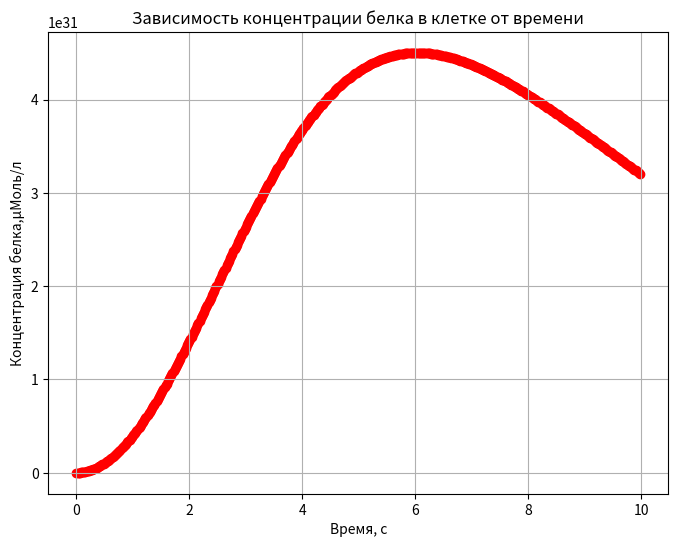

Recreate this plot in Python.
#Проект. Построение графика зависимости концентрации белка от времени.

#Используемые библиотеки
from pylab import *
import matplotlib.pyplot as plt
import math
import scipy

#Переменные - ошибка в них, из-за этого в клетке слишком большая концентрация белка
CellVolume = 7*math.pow(10,-15) #В литрах - объём клетки E.Coli
GeneNum = 4288 #Число генов у E.Coli
CmrnaO = 5.48*math.pow(10,-6)/(CellVolume*GeneNum) #В мкмоль/л - начальная концентрация мРНК в клетке E.Coli 
TransNum = 60 #Число трансляций с одной мРНК в клетке E.Coli
#RNAPNum = 3000 #Число РНК-полимераз II в клетке E.Coli
CprotO = CmrnaO*TransNum #В мкмоль/л - начальная концентрация белка в клетке E.Coli
CRNAP = 5.48*math.pow(10,-6)/(CellVolume*GeneNum) #В мкмоль/л - концентрация РНК-полимеразы II в клетке E.Coli
Cribosomes = (420*math.pow(10,-15)/(27*math.pow(10,5)*1.66*math.pow(10,-24)))*math.pow(10,6)/CellVolume #В мкмоль/л - концентрация рибосом в клетке E.Coli - наибольшая ошибка, вероятно, здесь
koc = 0.03 #В 1/c - Open complex formation rate
Np = 1 #Число копий плазмиды в клетке E.Coli
Kp = 10 #В µM - константа диссоциации для связывания РНК-полимеразы II с ДНК
kdm = 0.00278 #В 1/c - фактор деградации мРНК
kdp = 0.00028 #В 1/c - фактор деградации белка
kt = 0.0667 #В 1/c - фактор инициации трансляции

#Построение графика
fig = plt.figure('MyProj',[8, 6])
upbd = 10 #Верхняя граница, нижняя - 0
k = 0
for dt in np.arange(0,upbd,0.02):
    if (k == 0):
        Cmrna = CmrnaO
        Cprot = CprotO
    Cmrna = Cmrna*(1 - kdm*dt) + koc*Np*(CRNAP/(CRNAP + Kp))*dt
    Cprot = Cprot*(1-kdp*dt) + kt*Cmrna*Cribosomes*dt
    plt.scatter(dt,Cprot, c = 'red')
    k += 1

grid1 = plt.grid(True)
plt.ylabel('Концентрация белка,µМоль/л')
plt.xlabel('Время, с')
plt.title('Зависимость концентрации белка в клетке от времени')
plt.show()
